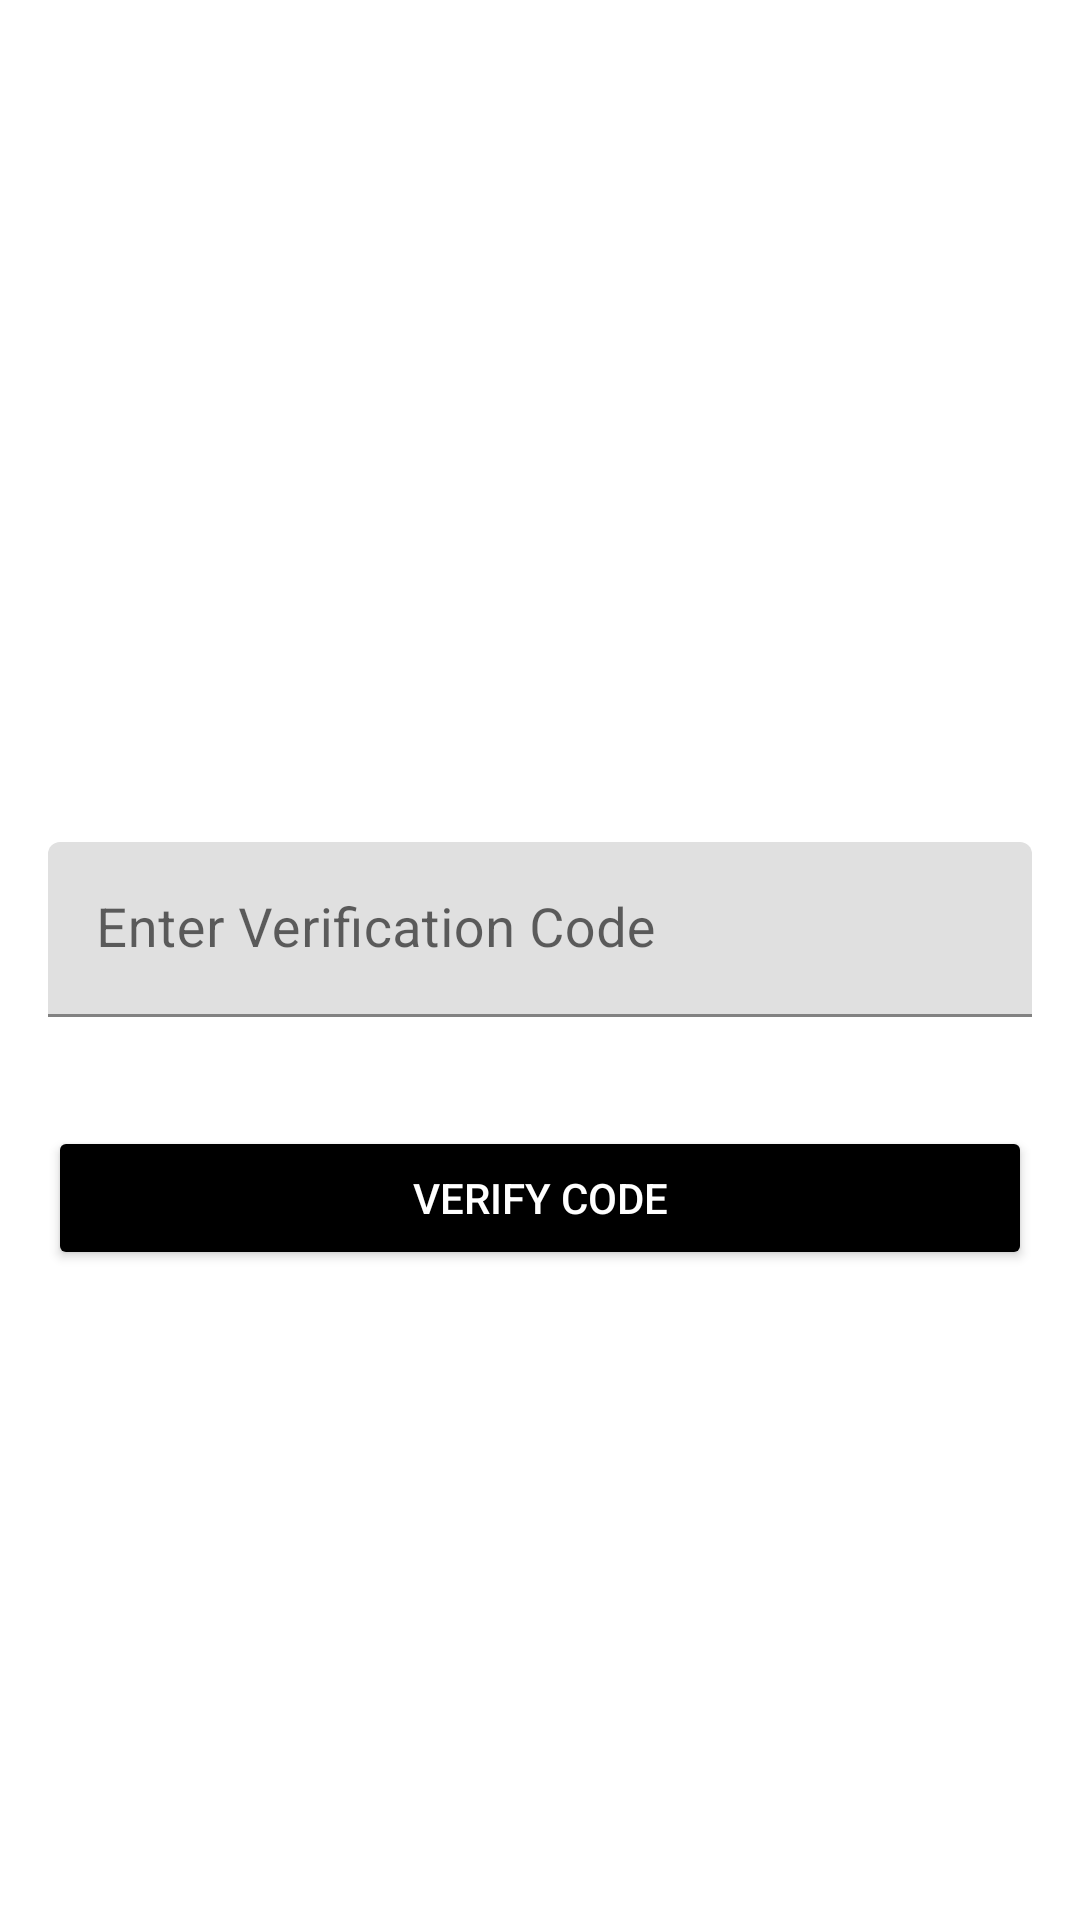

Write the Android layout XML for this screen, with the resource values it uses.
<!-- AndroidManifest.xml: application theme Theme.MyloPlay -->
<!-- res/layout/activity_verification_code.xml -->
<RelativeLayout xmlns:android="http://schemas.android.com/apk/res/android"
    xmlns:app="http://schemas.android.com/apk/res-auto"
    android:layout_width="match_parent"
    android:layout_height="match_parent"
    android:padding="16dp">

    <com.google.android.material.textfield.TextInputLayout
        android:id="@+id/textInputVerificationCode"
        android:layout_width="match_parent"
        android:layout_height="wrap_content"
        android:layout_centerInParent="true"
        android:layout_centerHorizontal="true"
        android:layout_marginTop="24dp"
        app:errorEnabled="true"
        app:helperText="">

        <com.google.android.material.textfield.TextInputEditText
            android:id="@+id/editTextVerificationCode"
            android:layout_width="match_parent"
            android:layout_height="wrap_content"
            android:hint="Enter Verification Code"
            android:inputType="number"
            android:maxLines="1"
            android:textColorHint="@color/black"
            android:textSize="18sp" />
    </com.google.android.material.textfield.TextInputLayout>

    <Button
        android:id="@+id/buttonVerifyCode"
        android:layout_width="match_parent"
        android:layout_height="wrap_content"
        android:layout_below="@id/textInputVerificationCode"
        android:layout_marginTop="16dp"
        android:backgroundTint="@color/black"
        android:text="Verify Code"
        android:textColor="@color/white" />

    <TextView
        android:id="@+id/resend_code"
        android:layout_width="match_parent"
        android:layout_height="wrap_content"
        android:layout_below="@id/textInputVerificationCode"
        android:layout_marginTop="100dp"
        android:gravity="center"
        android:text="Resend Code"
        android:textColor="@color/black"
        android:textSize="20sp"
        android:visibility="gone" />

    <ProgressBar
        android:id="@+id/resend_progress"
        android:layout_width="match_parent"
        android:layout_height="wrap_content"
        android:layout_below="@id/textInputVerificationCode"
        android:layout_marginTop="-143dp"
        android:gravity="center"
        android:indeterminateTint="@color/black"
        android:textColor="@color/white"
        android:textSize="20sp"
        android:visibility="gone" />

</RelativeLayout>
<!-- resources referenced by this layout -->
<resources>
  <color name="black">#FF000000</color>
  <color name="white">#FFFFFFFF</color>
  <style name="Theme.MyloPlay" parent="Theme.MaterialComponents.DayNight.DarkActionBar">
          
          <item name="colorPrimary">@color/purple_500</item>
          <item name="colorPrimaryVariant">@color/purple_700</item>
          <item name="colorOnPrimary">@color/white</item>
          
          <item name="colorSecondary">@color/teal_200</item>
          <item name="colorSecondaryVariant">@color/teal_700</item>
          <item name="colorOnSecondary">@color/black</item>
          
          <item name="android:statusBarColor">?attr/colorPrimaryVariant</item>
          
      </style>
  <color name="purple_500">#FF000000</color>
  <color name="purple_700">#000000</color>
  <color name="teal_200">#FF03DAC5</color>
  <color name="teal_700">#FF018786</color>
</resources>
